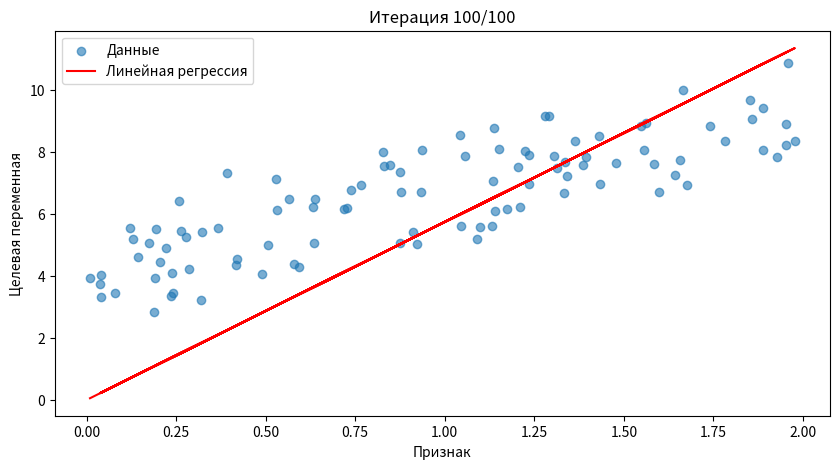
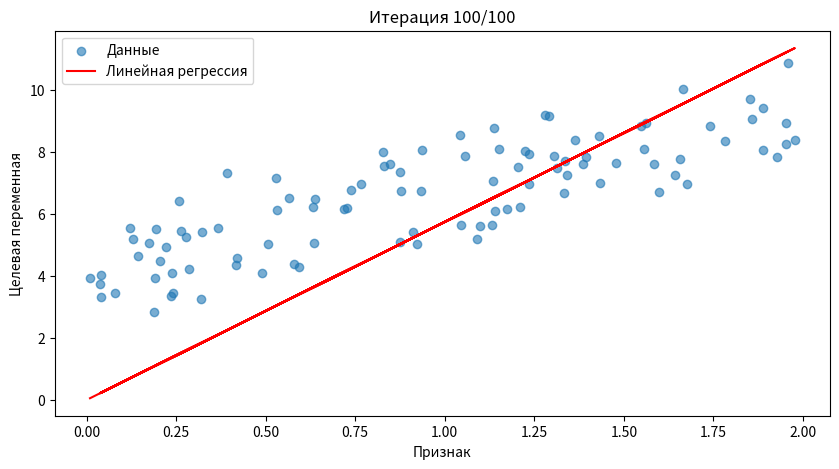
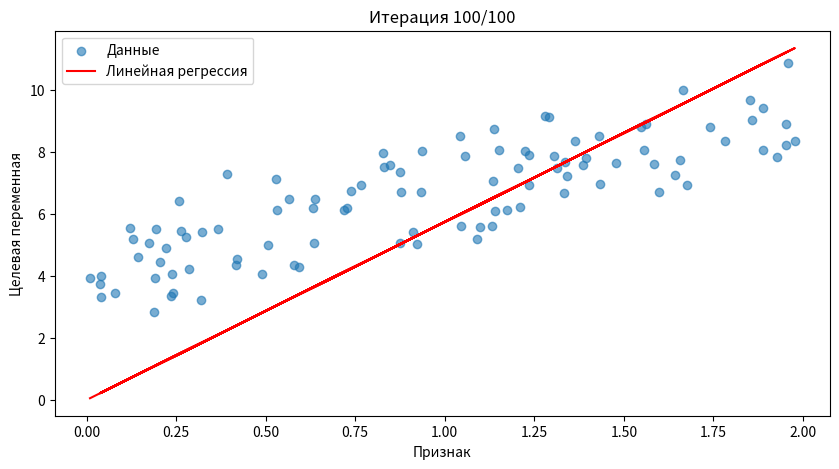
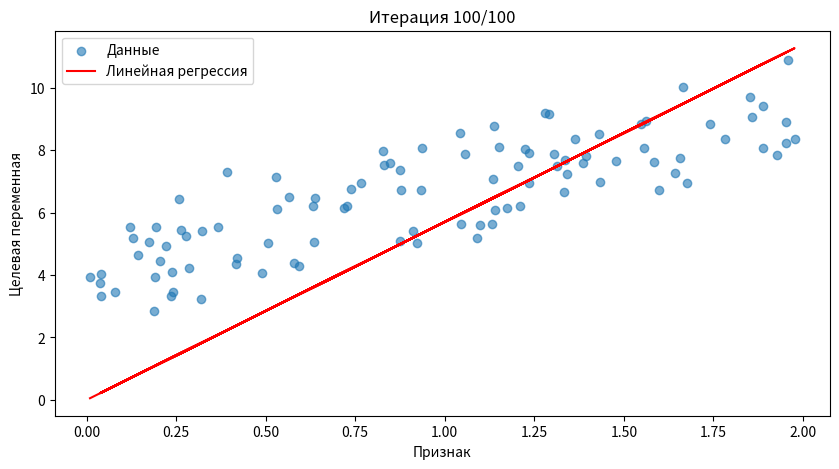
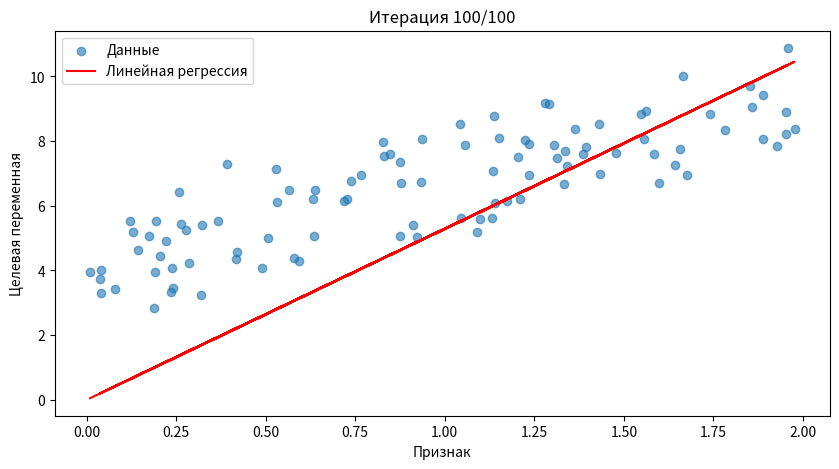

Generate these figures, in order, with matplotlib:
import numpy as np
import matplotlib.pyplot as plt

# Генерируем синтетические данные для линейной регрессии
np.random.seed(0)
X = 2 * np.random.rand(100, 1)
y = 2.6 * X + 3.9 + np.random.randn(100, 1)  # Измененное уравнение

# Функция для вычисления среднеквадратичной ошибки
def mean_squared_error(y_true, y_pred):
    return np.mean((y_true - y_pred) ** 2)

# Функция для обучения линейной регрессии с использованием SGD
def stochastic_gradient_descent(X, y, learning_rate=0.01, n_epochs=100, batch_size=1):
    n_samples, n_features = X.shape
    theta = np.random.randn(1, 1)  # Инициализируем случайными значениями

    theta_history = []  # Для отслеживания истории параметров

    for epoch in range(n_samples):
        indices = np.random.permutation(n_samples)
        for start in range(0, n_samples, batch_size):
            end = min(start + batch_size, n_samples)
            batch_indices = indices[start:end]
            X_batch = X[batch_indices]
            y_batch = y[batch_indices]
            gradient = -2 / batch_size * X_batch.T.dot(y_batch - X_batch.dot(theta))
            theta -= learning_rate * gradient

        # Вычисляем среднеквадратичную ошибку на всей выборке
        y_pred = X.dot(theta)
        mse = mean_squared_error(y, y_pred)
        print(f'Epoch {epoch + 1}/{n_epochs}, MSE: {mse:.4f}')

        theta_history.append(theta.copy())  # Сохраняем параметры на каждой итерации

    return theta, theta_history

# Функция для визуализации регрессии и точек на каждой итерации
def plot_regression(X, y, theta_history):
    n_epochs = len(theta_history)

    plt.figure(figsize=(10, 5))
    plt.scatter(X, y, label='Данные', alpha=0.6)
    plt.xlabel('Признак')
    plt.ylabel('Целевая переменная')
    plt.title(f'Итерация {n_epochs}/{n_epochs}')

    y_pred = X.dot(theta_history[n_epochs - 1])
    plt.plot(X, y_pred, 'r-', label='Линейная регрессия')
    plt.legend()
    plt.show()

# Обучение с разными размерами батча
batch_sizes = [1, 5, 10, 50, 100]  # 1 - SGD, 2 - Minibatch GD, len(X) - GD
for batch_size in batch_sizes:
    print(f"Batch size: {batch_size}")
    theta, theta_history = stochastic_gradient_descent(X, y, batch_size=batch_size)
    print(f"Final theta: {theta}")
    plot_regression(X, y, theta_history)
